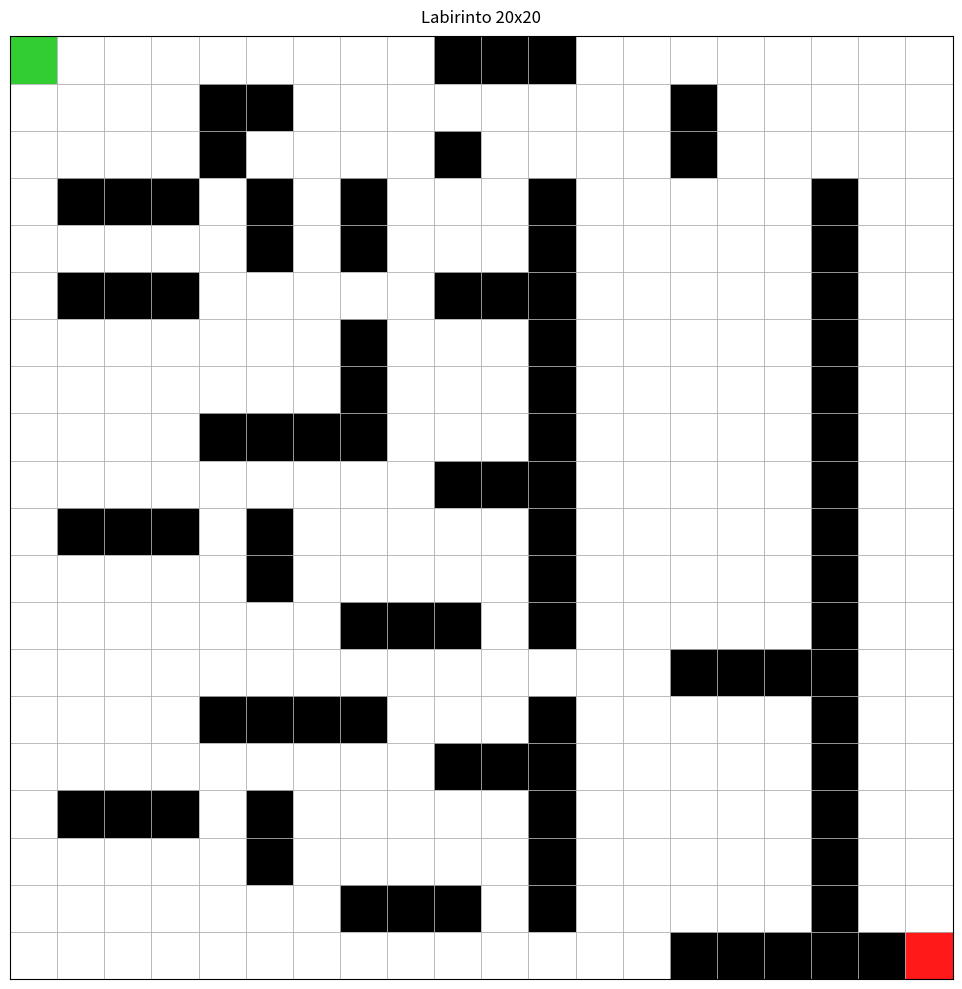

Python code for this plot:
import re
from dataclasses import dataclass
from pathlib import Path
from typing import List, Set, Tuple, Optional

import matplotlib.pyplot as plt
from matplotlib.patches import Rectangle

Pos = Tuple[int, int]  # (row, col), 1-based in input


@dataclass
class Maze:
    rows: int
    cols: int
    start: Pos
    obstacles: Set[Pos]
    goals: List[Pos]


def parse_maze(text: str) -> Maze:
    # Remove comments that start with %
    lines = []
    for line in text.splitlines():
        line = line.strip()
        if not line or line.startswith("%"):
            continue
        # Remove inline comments after %
        line = line.split("%", 1)[0].strip()
        if line:
            lines.append(line)
    clean = "\n".join(lines)

    def grab_int(pattern: str) -> int:
        m = re.search(pattern, clean)
        if not m:
            raise ValueError(f"Campo mancante: {pattern}")
        return int(m.group(1))

    cols = grab_int(r"num_col\((\d+)\)\.")
    rows = grab_int(r"num_righe\((\d+)\)\.")

    m_start = re.search(r"iniziale\(pos\((\d+)\s*,\s*(\d+)\)\)\.", clean)
    if not m_start:
        raise ValueError("Campo mancante: iniziale(pos(r,c)).")
    start = (int(m_start.group(1)), int(m_start.group(2)))

    obstacles: Set[Pos] = set()
    for m in re.finditer(r"occupata\(pos\((\d+)\s*,\s*(\d+)\)\)\.", clean):
        obstacles.add((int(m.group(1)), int(m.group(2))))

    # finale([pos(r,c), pos(r,c), ...]).
    m_finale = re.search(r"finale\(\[(.*?)\]\)\.", clean, flags=re.DOTALL)
    if not m_finale:
        raise ValueError("Campo mancante: finale([pos(...), ...]).")

    goals: List[Pos] = []
    finale_body = m_finale.group(1)
    for m in re.finditer(r"pos\((\d+)\s*,\s*(\d+)\)", finale_body):
        goals.append((int(m.group(1)), int(m.group(2))))

    # Basic validation
    def in_bounds(p: Pos) -> bool:
        r, c = p
        return 1 <= r <= rows and 1 <= c <= cols

    if not in_bounds(start):
        raise ValueError(f"Start fuori griglia: {start}")

    for p in obstacles:
        if not in_bounds(p):
            raise ValueError(f"Ostacolo fuori griglia: {p}")

    for p in goals:
        if not in_bounds(p):
            raise ValueError(f"Goal fuori griglia: {p}")

    return Maze(rows=rows, cols=cols, start=start, obstacles=obstacles, goals=goals)


def render_maze(maze: Maze, out_path: str = "maze.png", cell_size: float = 0.5) -> None:
    rows, cols = maze.rows, maze.cols

    fig_w = cols * cell_size
    fig_h = rows * cell_size
    fig, ax = plt.subplots(figsize=(fig_w, fig_h), dpi=200)

    # Background
    ax.add_patch(Rectangle((0, 0), cols, rows, facecolor="white", edgecolor="none"))

    # Draw grid lines
    ax.set_xlim(0, cols)
    ax.set_ylim(0, rows)
    ax.set_aspect("equal")

    ax.set_xticks(range(cols + 1))
    ax.set_yticks(range(rows + 1))
    ax.grid(True, linewidth=0.6)

    # Helper: convert (row,col) 1-based with origin top-left into matplotlib coords
    # We'll place cells with (0,0) at bottom-left, so y is flipped.
    def cell_xy(p: Pos) -> Tuple[int, int]:
        r, c = p
        x = c - 1
        y = rows - r
        return x, y

    # Obstacles (black)
    for p in maze.obstacles:
        x, y = cell_xy(p)
        ax.add_patch(Rectangle((x, y), 1, 1, facecolor="black"))

    # Goals (red)
    for p in maze.goals:
        x, y = cell_xy(p)
        ax.add_patch(Rectangle((x, y), 1, 1, facecolor="red", alpha=0.9))

    # Start (green) on top (if overlaps with obstacle/goal, it will be visible)
    sx, sy = cell_xy(maze.start)
    ax.add_patch(Rectangle((sx, sy), 1, 1, facecolor="limegreen"))

    # Remove axis labels (keep only grid)
    ax.set_xticklabels([])
    ax.set_yticklabels([])
    ax.tick_params(length=0)

    ax.set_title(f"Labirinto {rows}x{cols}", pad=10)
    plt.tight_layout()
    plt.savefig(out_path, bbox_inches="tight")
    plt.close(fig)


def main():
    # 1) Incolla qui il testo del labirinto (quello che hai mandato tu).
    #    In alternativa, leggi da file (vedi sotto).
    labyrinth_text = r"""
num_col(20).
num_righe(20).
iniziale(pos(1, 1)).
occupata(pos(1, 10)).
occupata(pos(1, 11)).
occupata(pos(1, 12)).
occupata(pos(2, 5)).
occupata(pos(2, 6)).
occupata(pos(2, 15)).
occupata(pos(3, 5)).
occupata(pos(3, 10)).
occupata(pos(3, 15)).
occupata(pos(4, 2)).
occupata(pos(4, 3)).
occupata(pos(4, 4)).
occupata(pos(4, 6)).
occupata(pos(4, 8)).
occupata(pos(4, 12)).
occupata(pos(4, 18)).
occupata(pos(5, 6)).
occupata(pos(5, 8)).
occupata(pos(5, 12)).
occupata(pos(5, 18)).
occupata(pos(6, 2)).
occupata(pos(6, 3)).
occupata(pos(6, 4)).
occupata(pos(6, 10)).
occupata(pos(6, 11)).
occupata(pos(6, 12)).
occupata(pos(6, 18)).
occupata(pos(7, 8)).
occupata(pos(7, 12)).
occupata(pos(7, 18)).
occupata(pos(8, 8)).
occupata(pos(8, 12)).
occupata(pos(8, 18)).
occupata(pos(9, 5)).
occupata(pos(9, 6)).
occupata(pos(9, 7)).
occupata(pos(9, 8)).
occupata(pos(9, 12)).
occupata(pos(9, 18)).
occupata(pos(10, 10)).
occupata(pos(10, 11)).
occupata(pos(10, 12)).
occupata(pos(10, 18)).
occupata(pos(11, 2)).
occupata(pos(11, 3)).
occupata(pos(11, 4)).
occupata(pos(11, 6)).
occupata(pos(11, 12)).
occupata(pos(11, 18)).
occupata(pos(12, 6)).
occupata(pos(12, 12)).
occupata(pos(12, 18)).
occupata(pos(13, 8)).
occupata(pos(13, 9)).
occupata(pos(13, 10)).
occupata(pos(13, 12)).
occupata(pos(13, 18)).
occupata(pos(14, 15)).
occupata(pos(14, 16)).
occupata(pos(14, 17)).
occupata(pos(14, 18)).
occupata(pos(15, 5)).
occupata(pos(15, 6)).
occupata(pos(15, 7)).
occupata(pos(15, 8)).
occupata(pos(15, 12)).
occupata(pos(15, 18)).
occupata(pos(16, 10)).
occupata(pos(16, 11)).
occupata(pos(16, 12)).
occupata(pos(16, 18)).
occupata(pos(17, 2)).
occupata(pos(17, 3)).
occupata(pos(17, 4)).
occupata(pos(17, 6)).
occupata(pos(17, 12)).
occupata(pos(17, 18)).
occupata(pos(18, 6)).
occupata(pos(18, 12)).
occupata(pos(18, 18)).
occupata(pos(19, 8)).
occupata(pos(19, 9)).
occupata(pos(19, 10)).
occupata(pos(19, 12)).
occupata(pos(19, 18)).
occupata(pos(20, 15)).
occupata(pos(20, 16)).
occupata(pos(20, 17)).
occupata(pos(20, 18)).
occupata(pos(20, 19)).
finale([pos(20, 20)]).
"""

    # Se preferisci leggere da file:
    # labyrinth_text = Path("labirinto.pl").read_text(encoding="utf-8")

    maze = parse_maze(labyrinth_text)
    render_maze(maze, out_path="maze_20x20.png")
    print("Creato: maze_20x20.png")


if __name__ == "__main__":
    main()
